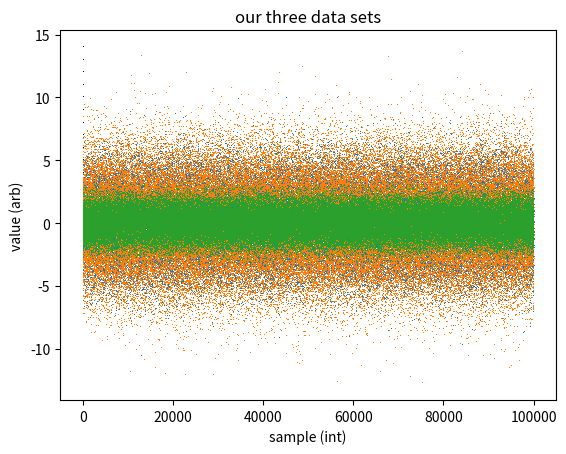
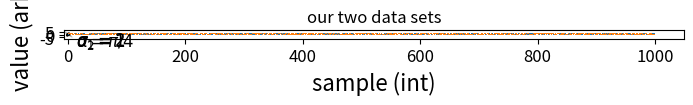

These charts were generated, in order, by the following Python code:
## import useful libraries
import numpy as np
import matplotlib.pyplot as plt


## generate a realization of N samples following a poisson distribtion with zero mean and unit variance
N = 50
data = np.random.poisson(9,N)   ###<<<<<<<<<<<<<<<< modify this line

## plot this realization 
plt.plot(data,",k")
plt.title("Samples from the Poisson PDF")
plt.xlabel("sample (integers)")
plt.ylabel("value (arb)")


plt.show()

## compute the mean and standard deviation and print them out


## your code goes in this box

## your code goes in this box

N= 100000
A = np.random.randn(N)
B = np.random.randn(N)
C = np.random.randn(N)

x = A +2*B
y = -2*A - 2*B -1*C
z=  C


plt.plot(x,",")
plt.plot(y,",")
plt.plot(z,",")
plt.title("our three data sets")
plt.ylabel("value (arb)")
plt.xlabel("sample (int)")
plt.show()

## compute your answeres here.

cov_xz = np.sum(x*z)
cor_xz = np.sum(x*z) / np.sqrt(np.sum(x*x)*np.sum(z*z))
print("covariance xz: ",cov_xz, "correlation_xz", cor_xz)



from matplotlib.patches import Ellipse

## convert data from 1d arrays to a Nx2 array as spected by the histogramdd function
tmp  = np.transpose(np.stack((x,y),axis=0))
print(np.shape(tmp))

fig = plt.figure(figsize=(8, 8))
ax = fig.add_subplot(111)

# plot a 2D histogram/hess diagram of the points
H, bins = np.histogramdd(tmp, bins=2 * [np.linspace(-7, 7, 51)])
ax.imshow(H, origin='lower', cmap=plt.cm.binary, interpolation='nearest',
          extent=[bins[0][0], bins[0][-1], bins[1][0], bins[1][-1]])

# draw 1, 2, 3-sigma ellipses over the distribution
mean = np.array([0, 0])
sigma_1 = 2
sigma_2 = 1
alpha = np.pi / 4

for N in (1, 2, 3):
    ax.add_patch(Ellipse(mean, N * sigma_1, N * sigma_2,
                         angle=alpha * 180. / np.pi, lw=1,
                         ec='k', fc='none'))

kwargs = dict(ha='left', va='top', transform=ax.transAxes)

ax.text(0.02, 0.98, r"$\sigma_1 = %i$" % sigma_1, **kwargs, fontsize = 12)
ax.text(0.02, 0.93, r"$\sigma_2 = %i$" % sigma_2, **kwargs, fontsize = 12)
ax.text(0.02, 0.88, r"$\alpha = \pi / %i$" % (np.pi / alpha), **kwargs, fontsize = 12)


ax.set_xlabel('$x$', fontsize = 16)
ax.set_ylabel('$y$', fontsize = 16)
ax.tick_params(axis='both', which='major', labelsize=12)
plt.show()

psi = np.random.rand(1000) * 2* np.pi
delta_r = np.random.randn(1000) * .1


alpha = (1 +delta_r)*np.cos(psi)
beta = (1 +delta_r)*np.sin(psi)

plt.plot(alpha,",")
plt.plot(beta,",")
plt.title("our two data sets")
plt.ylabel("value (arb)")
plt.xlabel("sample (int)")
plt.show()

## compute your answeres here.

cov_xz = np.sum(alpha*beta)
cor_xz = np.sum(alpha*beta) / np.sqrt(np.sum(alpha*alpha)*np.sum(beta*beta))
print("covariance xz: ",cov_xz, "correlation_xz", cor_xz)

